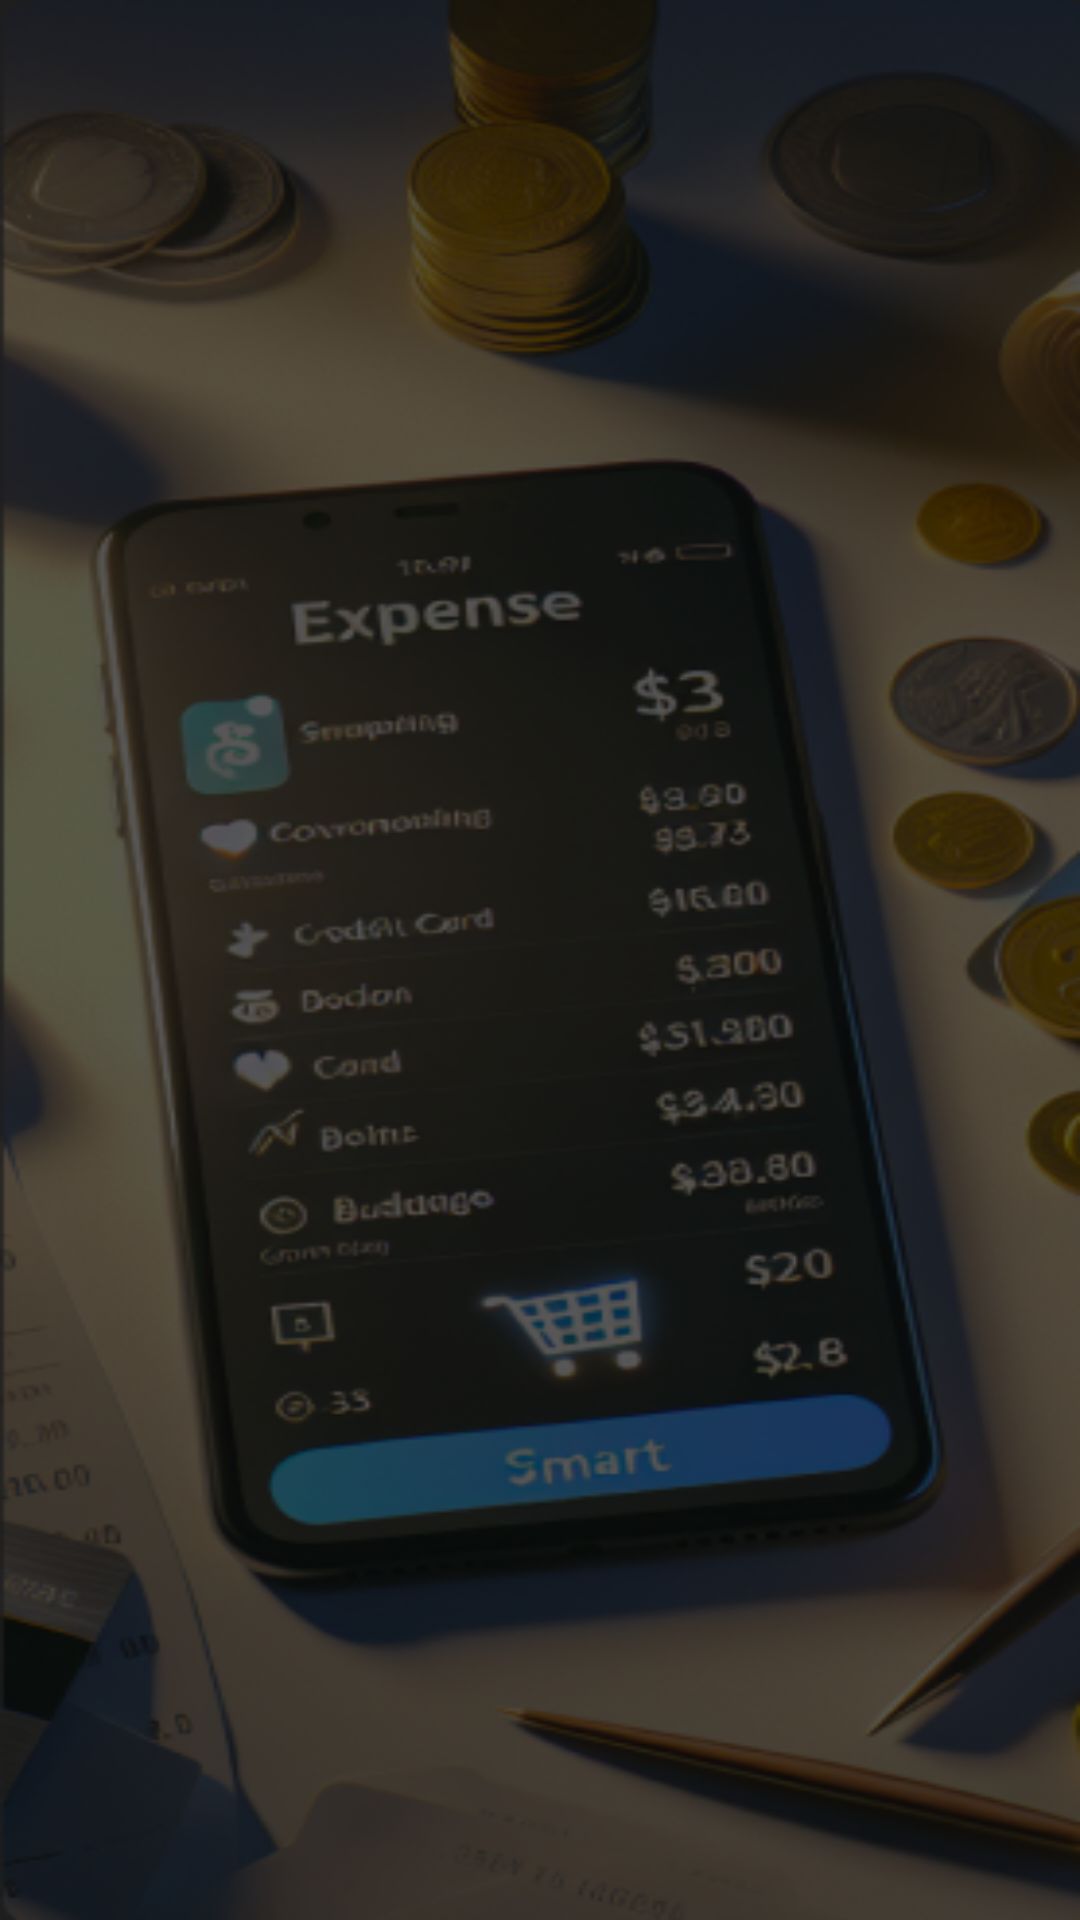

Produce the Android XML layout that renders to this screen, including the resource entries it uses.
<!-- AndroidManifest.xml: application theme Theme.First_proyect -->
<!-- res/layout/activity_estado_c.xml -->
<?xml version="1.0" encoding="utf-8"?>
<RelativeLayout xmlns:android="http://schemas.android.com/apk/res/android"
    xmlns:tools="http://schemas.android.com/tools"
    android:layout_width="match_parent"
    android:layout_height="match_parent"
    android:id="@+id/main"
    android:background="@drawable/backgraund"
    tools:context=".EstadoC">
</RelativeLayout>
<!-- resources referenced by this layout -->
<resources>
  <!-- drawable backgraund: png bitmap (drawable, 269919 bytes) -->
  <style name="Theme.First_proyect" parent="Base.Theme.First_proyect" />
  <style name="Base.Theme.First_proyect" parent="Theme.Material3.DayNight.NoActionBar">
          
          
      </style>
</resources>
